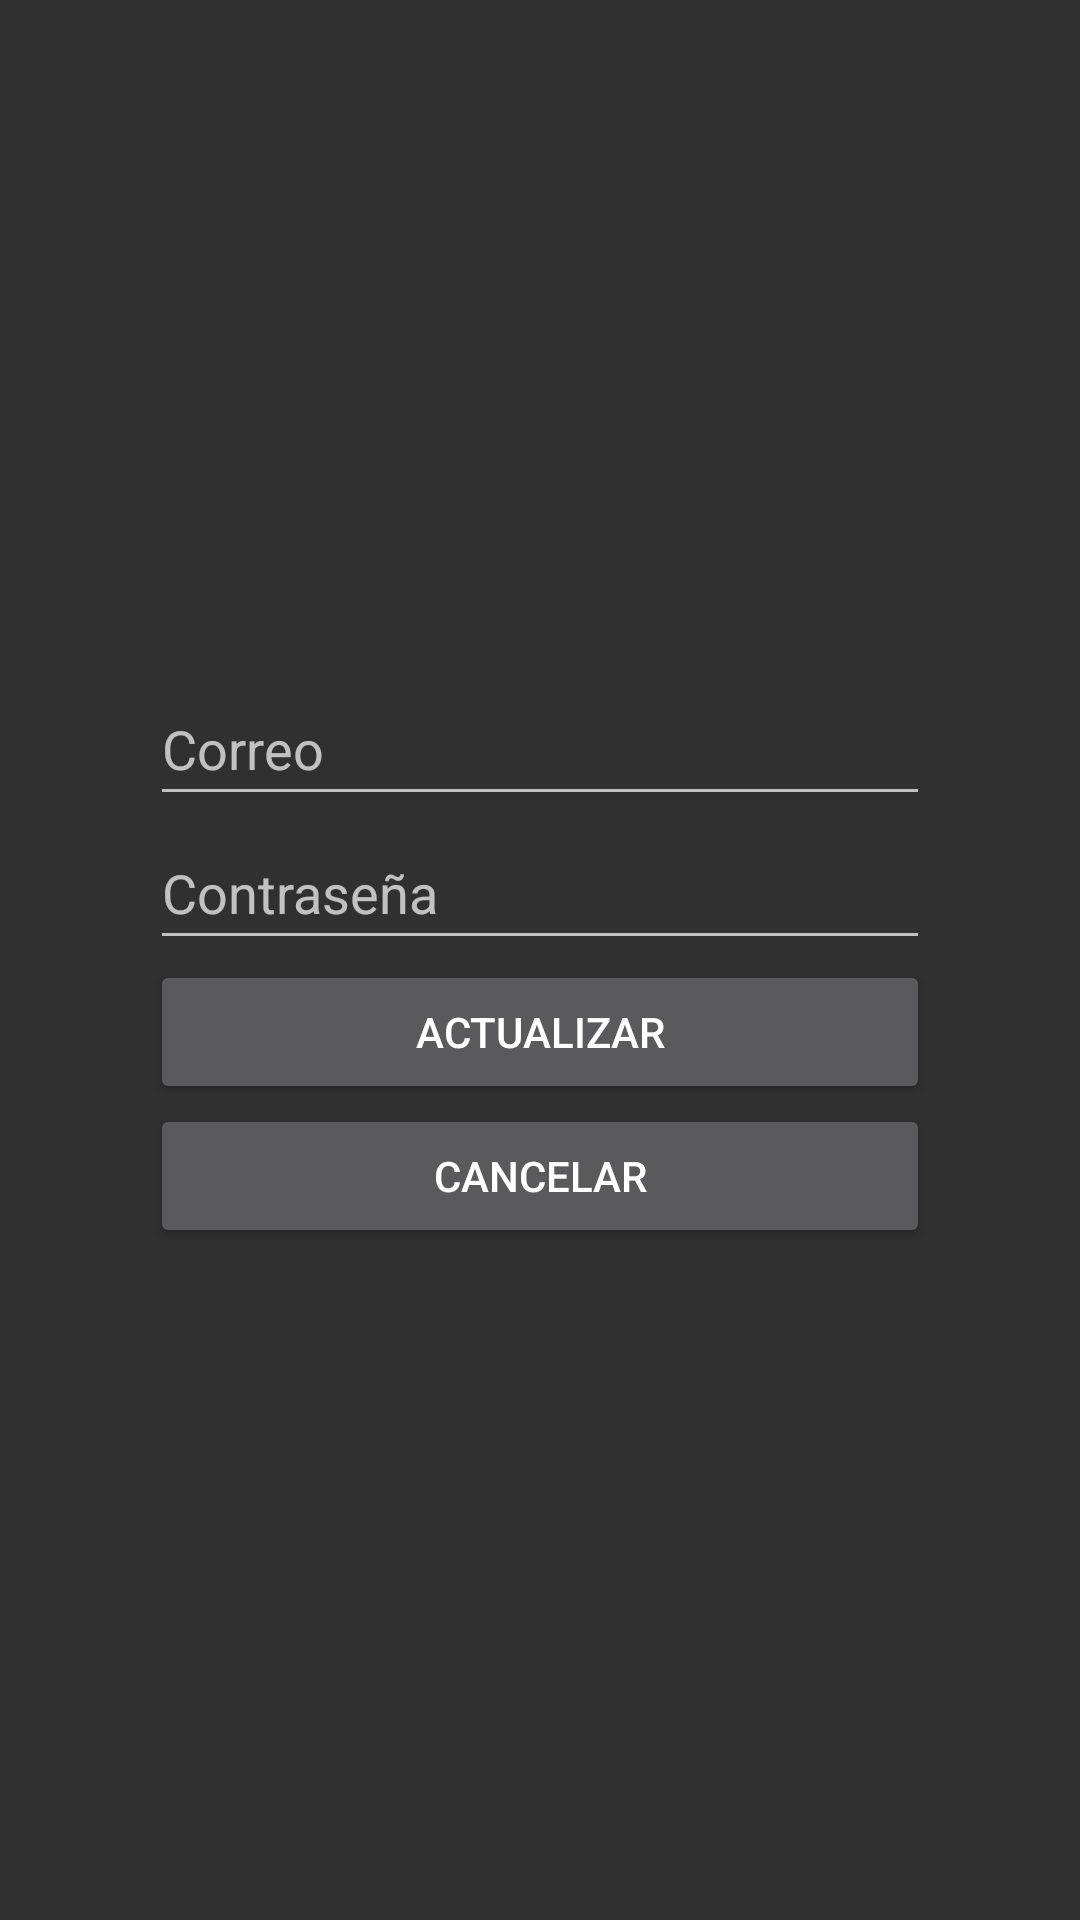

Android layout source for this screen:
<!-- AndroidManifest.xml: application theme Theme.AppCompat.NoActionBar -->
<!-- res/layout/fragment_update_wifi_password.xml -->
<?xml version="1.0" encoding="utf-8"?>
<LinearLayout xmlns:android="http://schemas.android.com/apk/res/android"
    xmlns:tools="http://schemas.android.com/tools"
    android:layout_width="match_parent"
    android:layout_height="match_parent"
    android:orientation="vertical"
    android:gravity="center"
    android:paddingHorizontal="50dp"
    tools:context=".updateWifiPassword">


    <EditText
        android:id="@+id/etSSID"
        android:layout_width="match_parent"
        android:layout_height="wrap_content"
        android:hint="Correo"
        android:inputType="textEmailAddress"
        android:minHeight="48dp" />

    <EditText
        android:id="@+id/etPassword"
        android:layout_width="match_parent"
        android:layout_height="wrap_content"
        android:hint="Contraseña"
        android:inputType="textPassword"
        android:minHeight="48dp" />


    <Button
        android:id="@+id/btnUpdate"
        android:text="Actualizar"
        android:layout_width="match_parent"
        android:layout_height="wrap_content"/>
    <Button
        android:id="@+id/btnCancel"
        android:layout_width="match_parent"
        android:layout_height="wrap_content"
        android:text="Cancelar" />
</LinearLayout>
<!-- resources referenced by this layout -->
<resources>

</resources>
